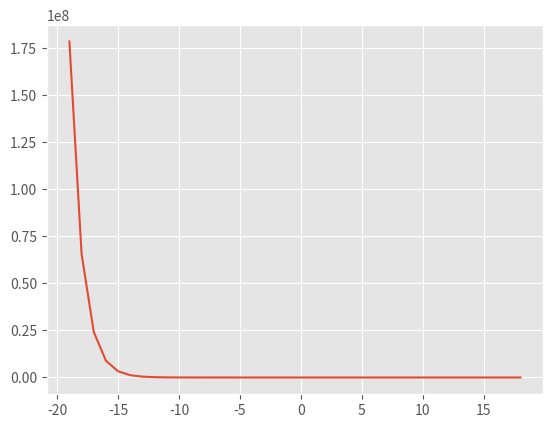

Here is the Python script that generated this plot:
#! /usr/bin/env python3
# -- coding: utf-8 --
# vim:fenc=utf-8
#
# Copyright © 2020-12-24 Viv Sedov
#
# File Name: FurtherInfoRelu.py
__author__ = "Viv Sedov"
__email__ = "viv.sb@hotmail.com"

import numpy as np
from matplotlib import pyplot


def plotter() -> pyplot:
    pyplot.style.use("ggplot")
    inputs = [x for x in range(-19, 19)]
    outputs = list(
        map(lambda x: max(0.01 * x, x), inputs)
    )  # and this becomes leaky relu
    pyplot.plot(inputs, outputs)
    pyplot.show()


def plotter_version_2() -> pyplot:
    pyplot.style.use("ggplot")
    inputs = [x for x in range(-19, 19)]
    outputs = list(map(lambda x: 1 / 1 + np.exp(-x), inputs))
    pyplot.plot(inputs, outputs)
    pyplot.show()


def main() -> None:
    plotter_version_2()


if __name__ == "__main__":
    main()
